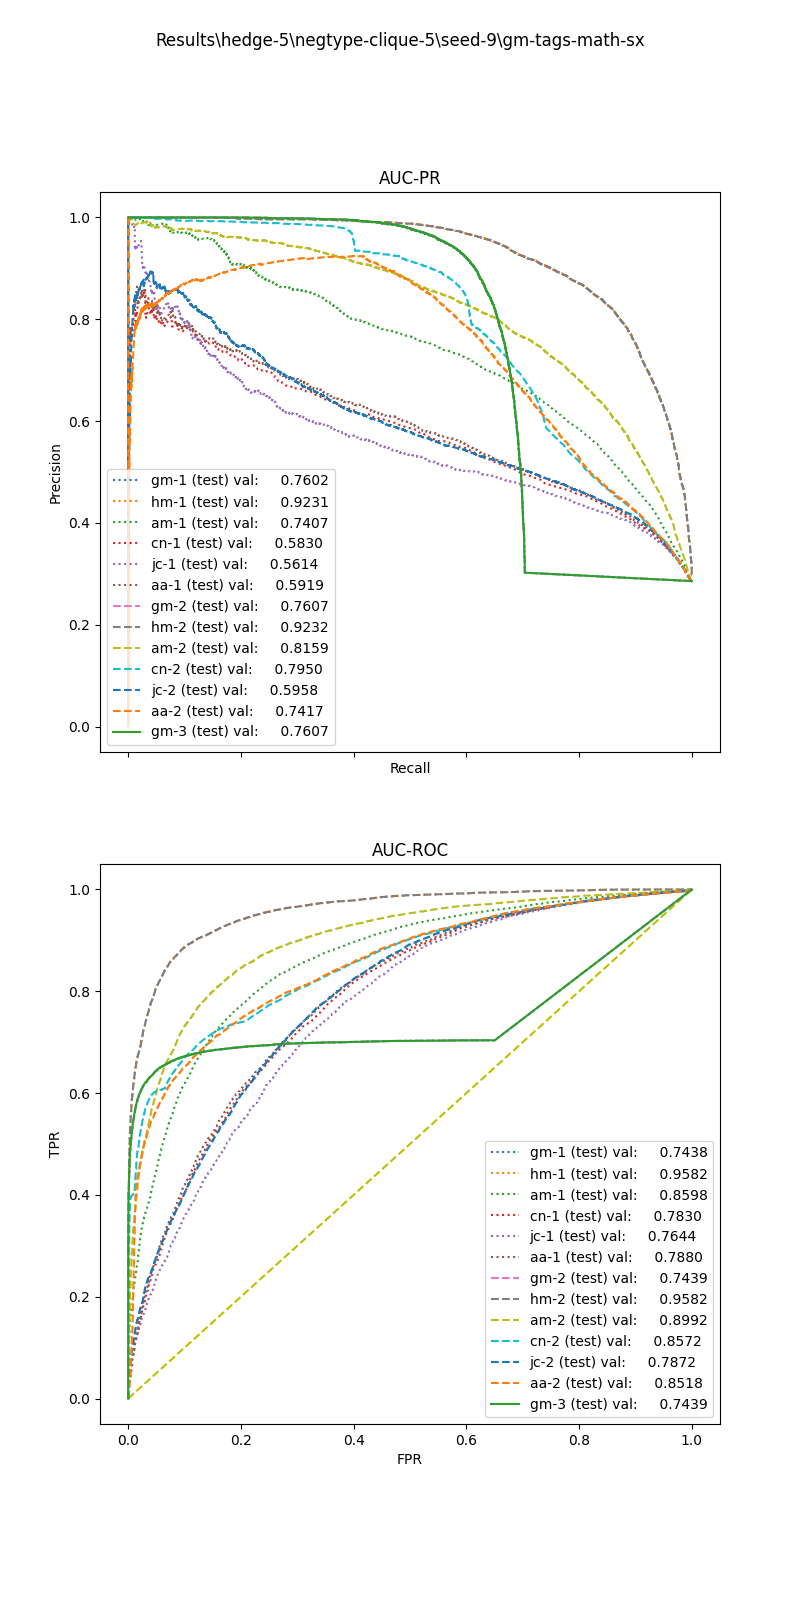

Data behind this chart, as committed beside it:
, input_dim1, pred_dim1, input_dim2, pred_dim2, input_dim3, pred_dim3, label
0, 16.74, 0.0, 0.8574, 1.0, 0.0, 1.0, 1.0
1, 1.416, 0.0, 0.0, 0.0, 0.0, 0.0, 1.0
2, 49.39, 1.0, 0.8069, 1.0, 0.0, 1.0, 1.0
3, 18.5, 0.0, 0.1588, 0.0, 0.0, 1.0, 1.0
4, 61.59, 1.0, 0.3636, 1.0, 0.0, 1.0, 1.0
5, 67.99, 1.0, 0.0, 1.0, 0.0, 0.0, 1.0
6, 23.47, 0.0, 0.3607, 1.0, 0.0, 0.0, 1.0
7, 39.42, 1.0, 0.9623, 1.0, 0.0, 1.0, 1.0
8, 126.4, 1.0, 0.8916, 1.0, 0.0, 1.0, 1.0
9, 6.456, 0.0, 0.0, 0.0, 0.0, 0.0, 1.0
10, 76.15, 1.0, 0.322, 1.0, 0.0, 1.0, 1.0
11, 9.054, 0.0, 0.0, 0.0, 0.0, 0.0, 1.0
12, 8.827, 0.0, 0.0, 0.0, 0.0, 0.0, 1.0
13, 64.6, 1.0, 0.3692, 1.0, 0.0, 1.0, 1.0
14, 32.22, 0.0, 0.1739, 0.0, 0.0, 0.0, 1.0
15, 19.85, 0.0, 0.4745, 1.0, 0.0, 1.0, 1.0
16, 5.645, 0.0, 0.3001, 0.0, 0.0, 0.0, 1.0
17, 31.24, 0.0, 0.8232, 1.0, 0.0, 1.0, 1.0
18, 19.64, 0.0, 0.0, 0.0, 0.0, 0.0, 1.0
19, 28.57, 0.0, 0.0, 0.0, 0.0, 1.0, 1.0
20, 34.28, 0.0, 0.4452, 1.0, 0.0, 1.0, 1.0
21, 17.22, 0.0, 0.8495, 1.0, 0.0, 1.0, 1.0
22, 36.46, 1.0, 0.0, 0.0, 0.0, 0.0, 1.0
23, 45.98, 1.0, 0.8522, 1.0, 0.0, 1.0, 1.0
24, 76.08, 1.0, 1.045, 1.0, 0.0, 1.0, 1.0
25, 6.293, 0.0, 0.0, 0.0, 0.0, 0.0, 1.0
26, 54.46, 1.0, 0.918, 1.0, 0.0, 1.0, 1.0
27, 13.56, 0.0, 0.0, 0.0, 0.0, 0.0, 1.0
28, 21.45, 0.0, 0.1966, 0.0, 0.0, 0.0, 1.0
29, 53.58, 1.0, 0.881, 1.0, 0.0, 1.0, 1.0
30, 23.64, 0.0, 0.9927, 1.0, 0.0, 1.0, 1.0
31, 37.26, 1.0, 0.908, 1.0, 0.0, 1.0, 1.0
32, 31.39, 0.0, 0.4509, 1.0, 0.0, 1.0, 1.0
33, 32.71, 0.0, 0.8819, 1.0, 0.0, 0.0, 1.0
34, 22.97, 0.0, 0.0, 0.0, 0.0, 0.0, 1.0
35, 85.54, 1.0, 0.915, 1.0, 0.0, 1.0, 1.0
36, 35.27, 0.0, 0.7481, 1.0, 6.093, 1.0, 1.0
37, 18.77, 0.0, 0.0, 0.0, 0.0, 0.0, 1.0
38, 40.84, 1.0, 0.8887, 1.0, 8.874, 1.0, 1.0
39, 29.65, 0.0, 0.2885, 1.0, 0.0, 1.0, 1.0
40, 90.12, 1.0, 0.6844, 1.0, 0.0, 1.0, 1.0
41, 97.95, 1.0, 0.7895, 1.0, 0.0, 1.0, 1.0
42, 62.8, 1.0, 0.0, 1.0, 0.0, 0.0, 1.0
43, 27.53, 0.0, 0.9573, 1.0, 0.0, 1.0, 1.0
44, 28.19, 0.0, 0.4883, 1.0, 0.0, 0.0, 1.0
45, 9.122, 0.0, 0.0, 0.0, 0.0, 0.0, 1.0
46, 65.3, 1.0, 0.8219, 1.0, 0.0, 1.0, 1.0
47, 25.18, 0.0, 0.9654, 1.0, 0.0, 1.0, 1.0
48, 47.99, 1.0, 0.3696, 1.0, 0.0, 1.0, 1.0
49, 95.92, 1.0, 0.7718, 1.0, 0.0, 1.0, 1.0
50, 31.55, 0.0, 0.4797, 1.0, 0.0, 1.0, 1.0
51, 6.188, 0.0, 0.0, 0.0, 0.0, 0.0, 1.0
52, 39.3, 1.0, 0.607, 1.0, 0.0, 1.0, 1.0
53, 7.557, 0.0, 0.0, 0.0, 0.0, 0.0, 1.0
54, 17.72, 0.0, 0.0, 0.0, 0.0, 0.0, 1.0
55, 16.33, 0.0, 0.3912, 1.0, 0.0, 1.0, 1.0
56, 15.3, 0.0, 0.0, 0.0, 0.0, 0.0, 1.0
57, 37.09, 1.0, 0.0, 0.0, 0.0, 1.0, 1.0
58, 56.35, 1.0, 0.4267, 1.0, 0.0, 1.0, 1.0
59, 115.7, 1.0, 0.7746, 1.0, 0.0, 1.0, 1.0
... 51,117 more rows
